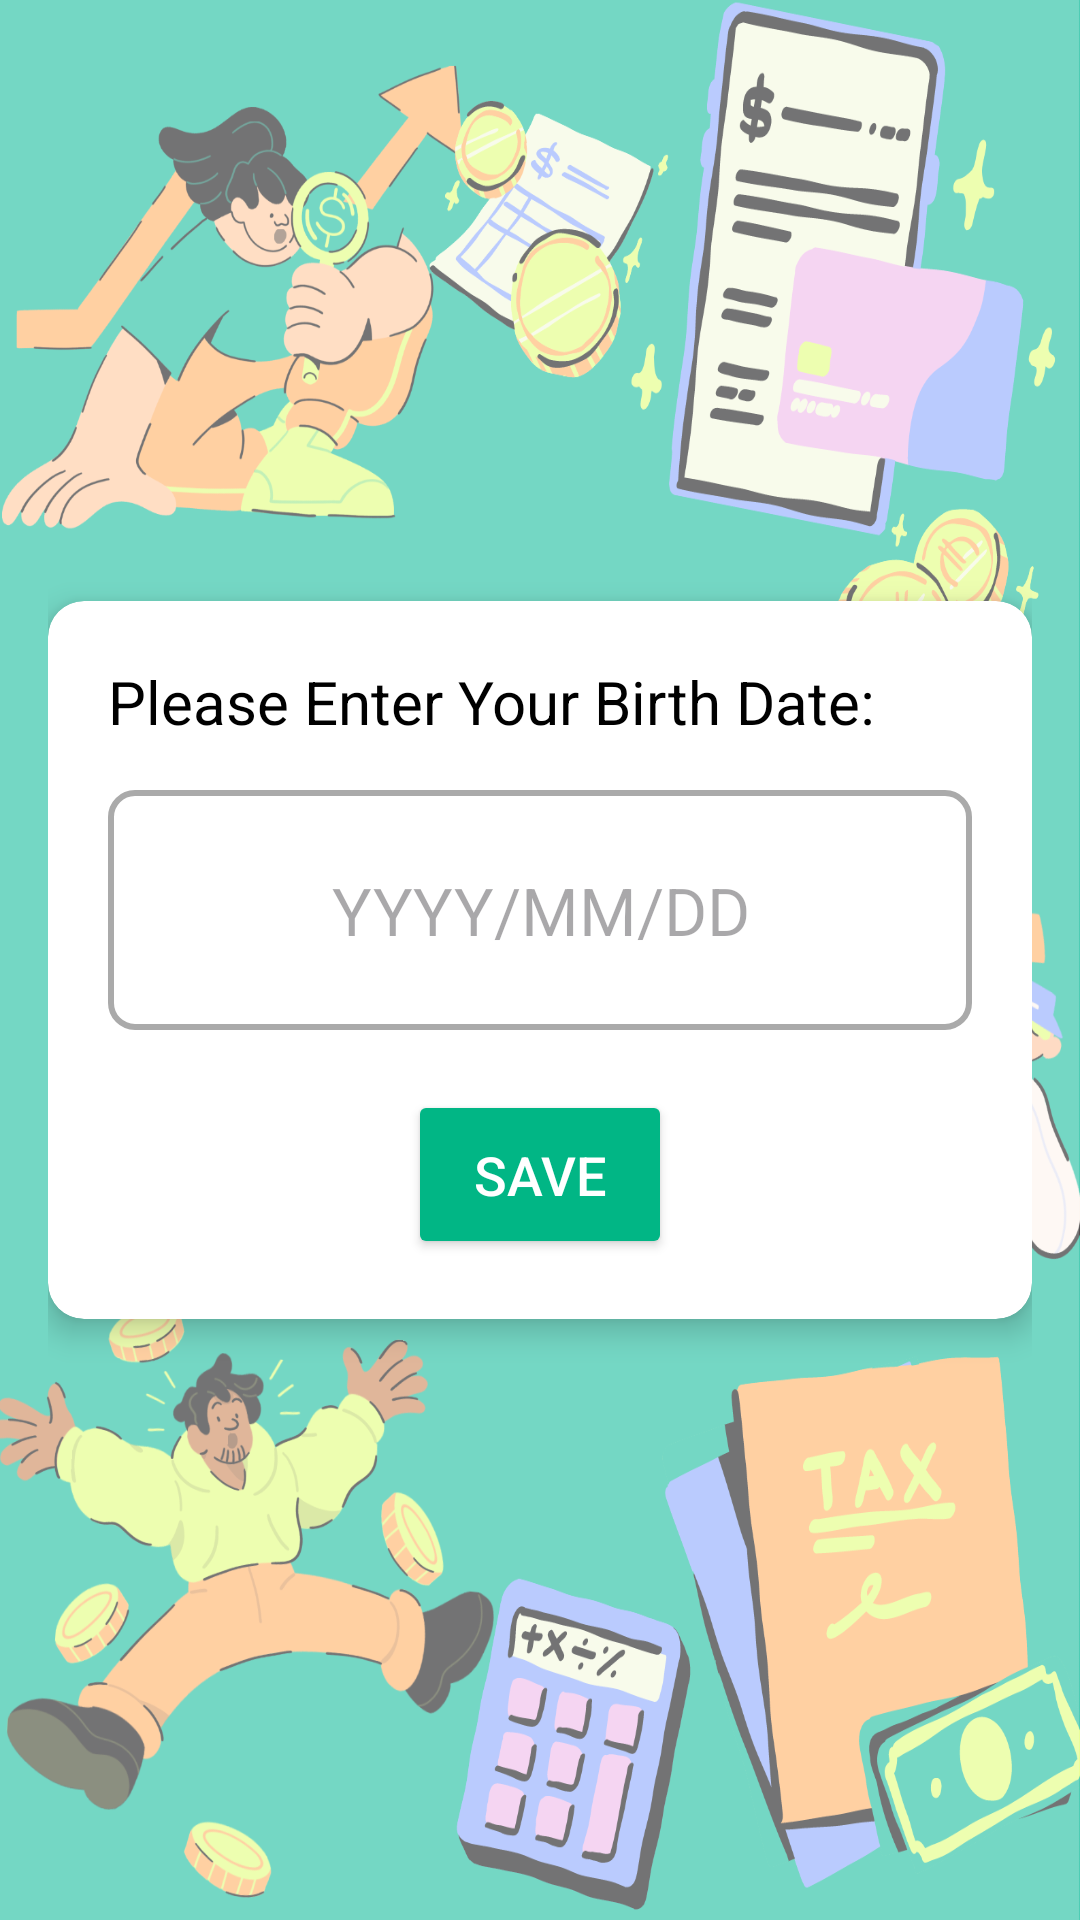

The Android layout XML behind this screen, and the referenced resources:
<!-- AndroidManifest.xml: application theme Theme.LoanBuddyCalculator -->
<!-- res/layout/activity_birth_year.xml -->
<?xml version="1.0" encoding="utf-8"?>
<LinearLayout xmlns:android="http://schemas.android.com/apk/res/android"
    xmlns:tools="http://schemas.android.com/tools"
    xmlns:app="http://schemas.android.com/apk/res-auto"
    android:layout_width="match_parent"
    android:layout_height="match_parent"
    android:orientation="vertical"
    android:padding="16dp"
    tools:context=".BirthYear"
    android:background="@drawable/background1"
    android:gravity="center">

    <androidx.cardview.widget.CardView
        android:layout_width="match_parent"
        android:layout_height="wrap_content"
        android:layout_gravity="center"
        android:padding="20dp"
        app:cardCornerRadius="12dp"
        app:cardElevation="6dp">

        <LinearLayout
            android:layout_width="match_parent"
            android:layout_height="wrap_content"
            android:orientation="vertical"
            android:padding="20dp"
            tools:ignore="ExtraText">

            <TextView
                android:id="@+id/textViewPrompt"
                android:layout_width="wrap_content"
                android:layout_height="wrap_content"
                android:text="Please Enter Your Birth Date:"
                android:textSize="20sp"
                android:textColor="#000000"/>

            <TextView
                android:id="@+id/textViewBirthYear"
                android:layout_width="match_parent"
                android:layout_height="80dp"
                android:hint="YYYY/MM/DD"
                android:gravity="center"
                android:padding="20dp"
                android:background="@drawable/border_background"
                android:layout_marginTop="16dp"
                android:inputType="date"
                android:textSize="22sp"
                android:textColor="#000000"/>

            <Button
                android:id="@+id/buttonSave"
                android:layout_width="wrap_content"
                android:layout_height="wrap_content"
                android:text="Save"
                android:layout_marginTop="20dp"
                android:layout_gravity="center"
                android:padding="16dp"
                android:textSize="18sp"
                android:backgroundTint="#01b685"
                android:textColor="#FFFFFF"/>

        </LinearLayout>
    </androidx.cardview.widget.CardView>
</LinearLayout>
<!-- resources referenced by this layout -->
<resources>
  <!-- drawable background1: png bitmap (drawable, 640014 bytes) -->
  <!-- drawable border_background (drawable) -->
  <?xml version="1.0" encoding="utf-8"?>
  <shape xmlns:android="http://schemas.android.com/apk/res/android">
      <solid android:color="@android:color/white"/> 
      <stroke
          android:width="2dp"
          android:color="@android:color/darker_gray"/>
      <corners android:radius="8dp"/>
      <padding
          android:left="4dp"
          android:top="4dp"
          android:right="4dp"
          android:bottom="4dp"/>
  </shape>
  <style name="Theme.LoanBuddyCalculator" parent="Base.Theme.LoanBuddyCalculator" />
  <style name="Base.Theme.LoanBuddyCalculator" parent="Theme.Material3.DayNight.NoActionBar">
          
          
      </style>
</resources>
